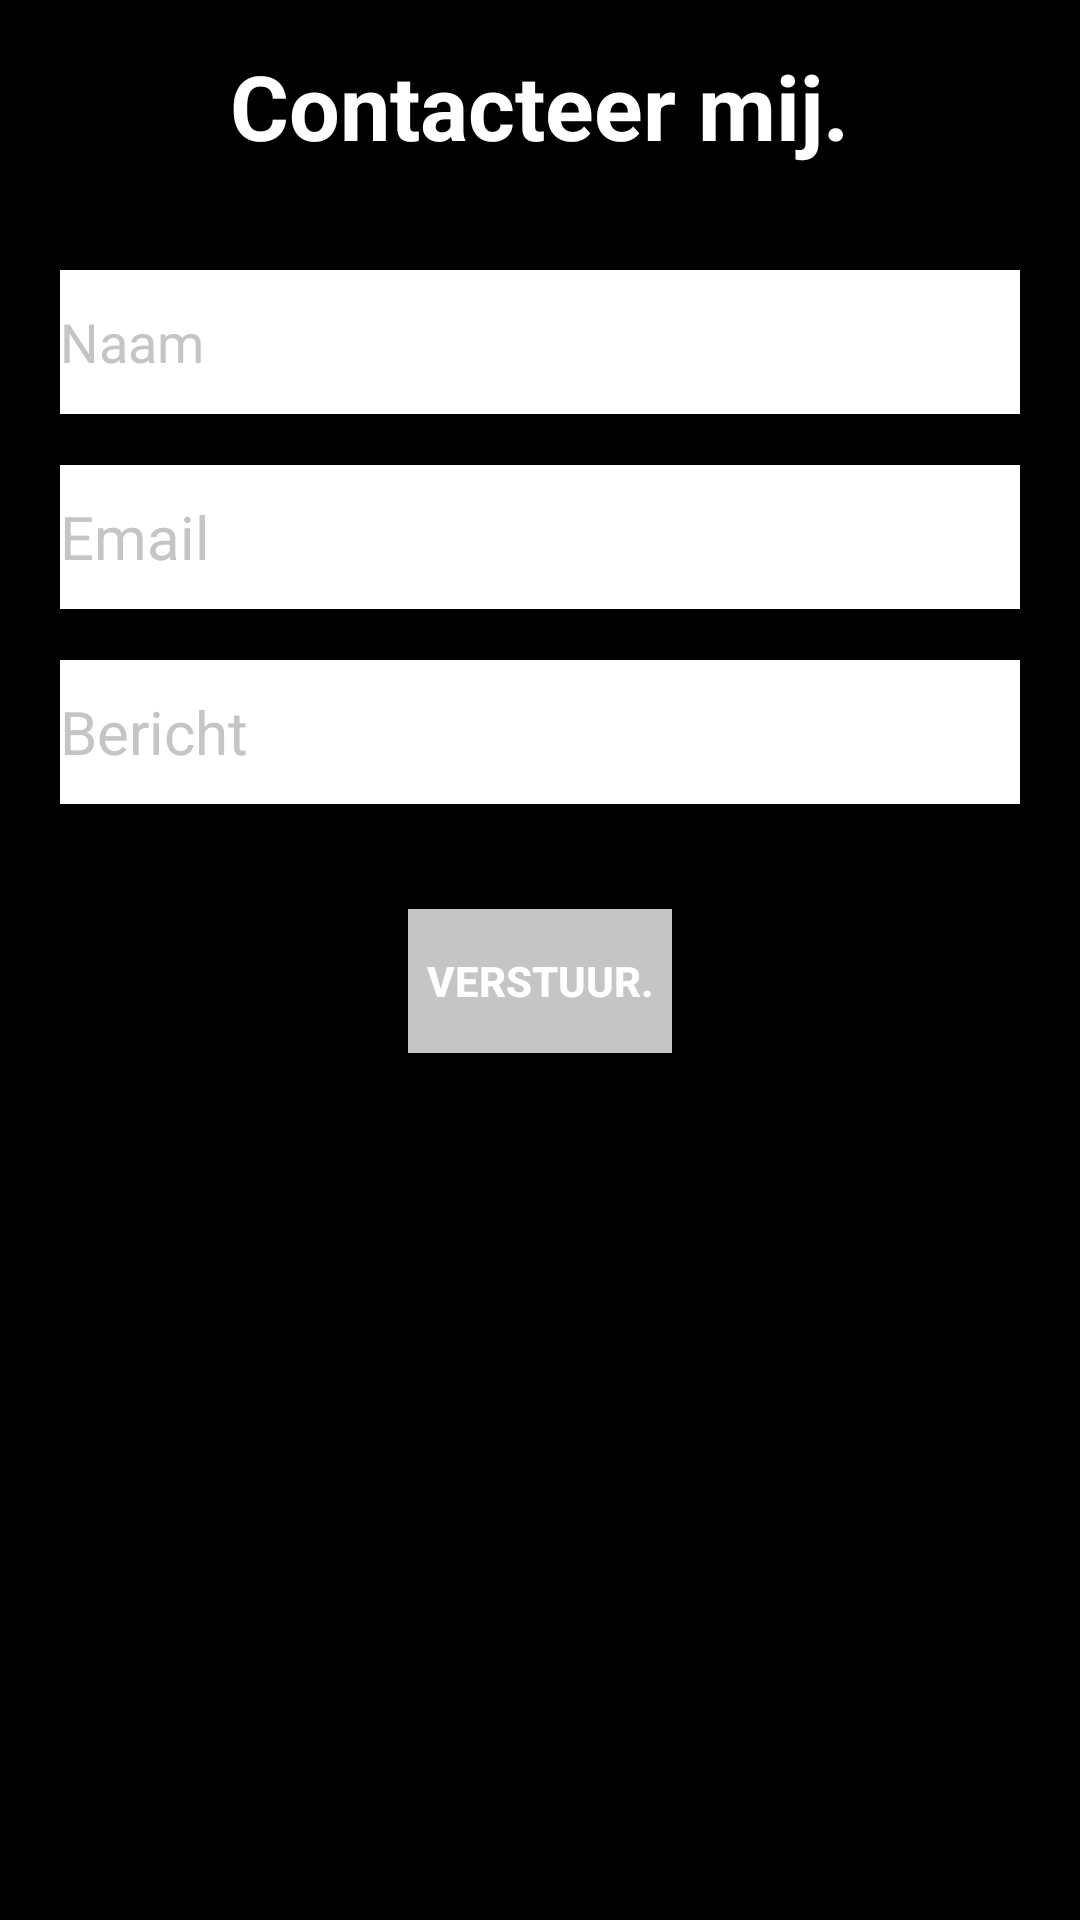

Produce the Android XML layout that renders to this screen, including the resource entries it uses.
<!-- AndroidManifest.xml: application theme Theme.Portfolio -->
<!-- res/layout/fragment_contact.xml -->
<?xml version="1.0" encoding="utf-8"?>
<RelativeLayout xmlns:android="http://schemas.android.com/apk/res/android"
    xmlns:tools="http://schemas.android.com/tools"
    android:layout_width="match_parent"
    android:layout_height="match_parent"
    tools:context=".Contact"
    android:background="@color/black">

    <TextView
        android:id="@+id/textView"
        android:layout_width="wrap_content"
        android:layout_height="wrap_content"
        android:text="Contacteer mij."
        android:textSize="30dp"
        android:textStyle="bold"
        android:layout_centerHorizontal="true"
        android:layout_marginTop="15dp"
        android:textColor="@color/white"/>
    <EditText
        android:id="@+id/Naam"
        android:layout_width="match_parent"
        android:layout_height="48dp"
        android:layout_marginLeft="20dp"
        android:layout_marginTop="90dp"
        android:layout_marginRight="20dp"
        android:background="@color/white"
        android:textColorHint="#c5c5c5"
        android:hint="Naam"
        android:inputType="textPersonName"
        android:textColor="@color/black"
        />
    <EditText
        android:id="@+id/Email"
        android:layout_width="match_parent"
        android:layout_height="48dp"
        android:layout_marginLeft="20dp"
        android:layout_marginTop="155dp"
        android:layout_marginRight="20dp"
        android:background="@color/white"
        android:textColorHint="#c5c5c5"
        android:hint="Email"
        android:inputType="textEmailAddress"
        android:textColor="@color/black"
        android:textSize="20dp" />
    <EditText
        android:id="@+id/bericht"
        android:layout_width="match_parent"
        android:layout_height="wrap_content"
        android:minHeight="48dp"
        android:textSize="20dp"
        android:layout_marginLeft="20dp"
        android:layout_marginTop="220dp"
        android:layout_marginRight="20dp"
        android:background="@color/white"
        android:textColorHint="#c5c5c5"
        android:hint="Bericht"
        android:inputType="textMultiLine"
        android:textColor="@color/black"
        android:maxLines="20"
        android:layout_marginBottom="15dp"/>

    <Button
        android:id="@+id/verstuur"
        android:layout_width="wrap_content"
        android:layout_height="wrap_content"
        android:layout_below="@+id/bericht"
        android:layout_marginTop="20dp"
        android:layout_centerHorizontal="true"
        android:background="@color/purple_500"
        android:text="Verstuur."
        android:textColor="@color/white"
        android:textStyle="bold"
        android:visibility="visible" />


</RelativeLayout>
<!-- resources referenced by this layout -->
<resources>
  <color name="black">#FF000000</color>
  <color name="purple_500">#c5c5c5</color>
  <color name="white">#FFFFFFFF</color>
  <style name="Theme.Portfolio" parent="Theme.MaterialComponents.DayNight.NoActionBar">
          
          <item name="colorPrimary">@color/black</item>
          <item name="colorPrimaryVariant">#e75d3a</item>
          <item name="colorOnPrimary">@color/white</item>
          
          <item name="colorSecondary">@color/teal_200</item>
          <item name="colorSecondaryVariant">@color/teal_700</item>
          <item name="colorOnSecondary">@color/black</item>
          
          <item name="android:statusBarColor">@color/black</item>
          
      </style>
  <color name="teal_200">#FF03DAC5</color>
  <color name="teal_700">#FF018786</color>
</resources>
